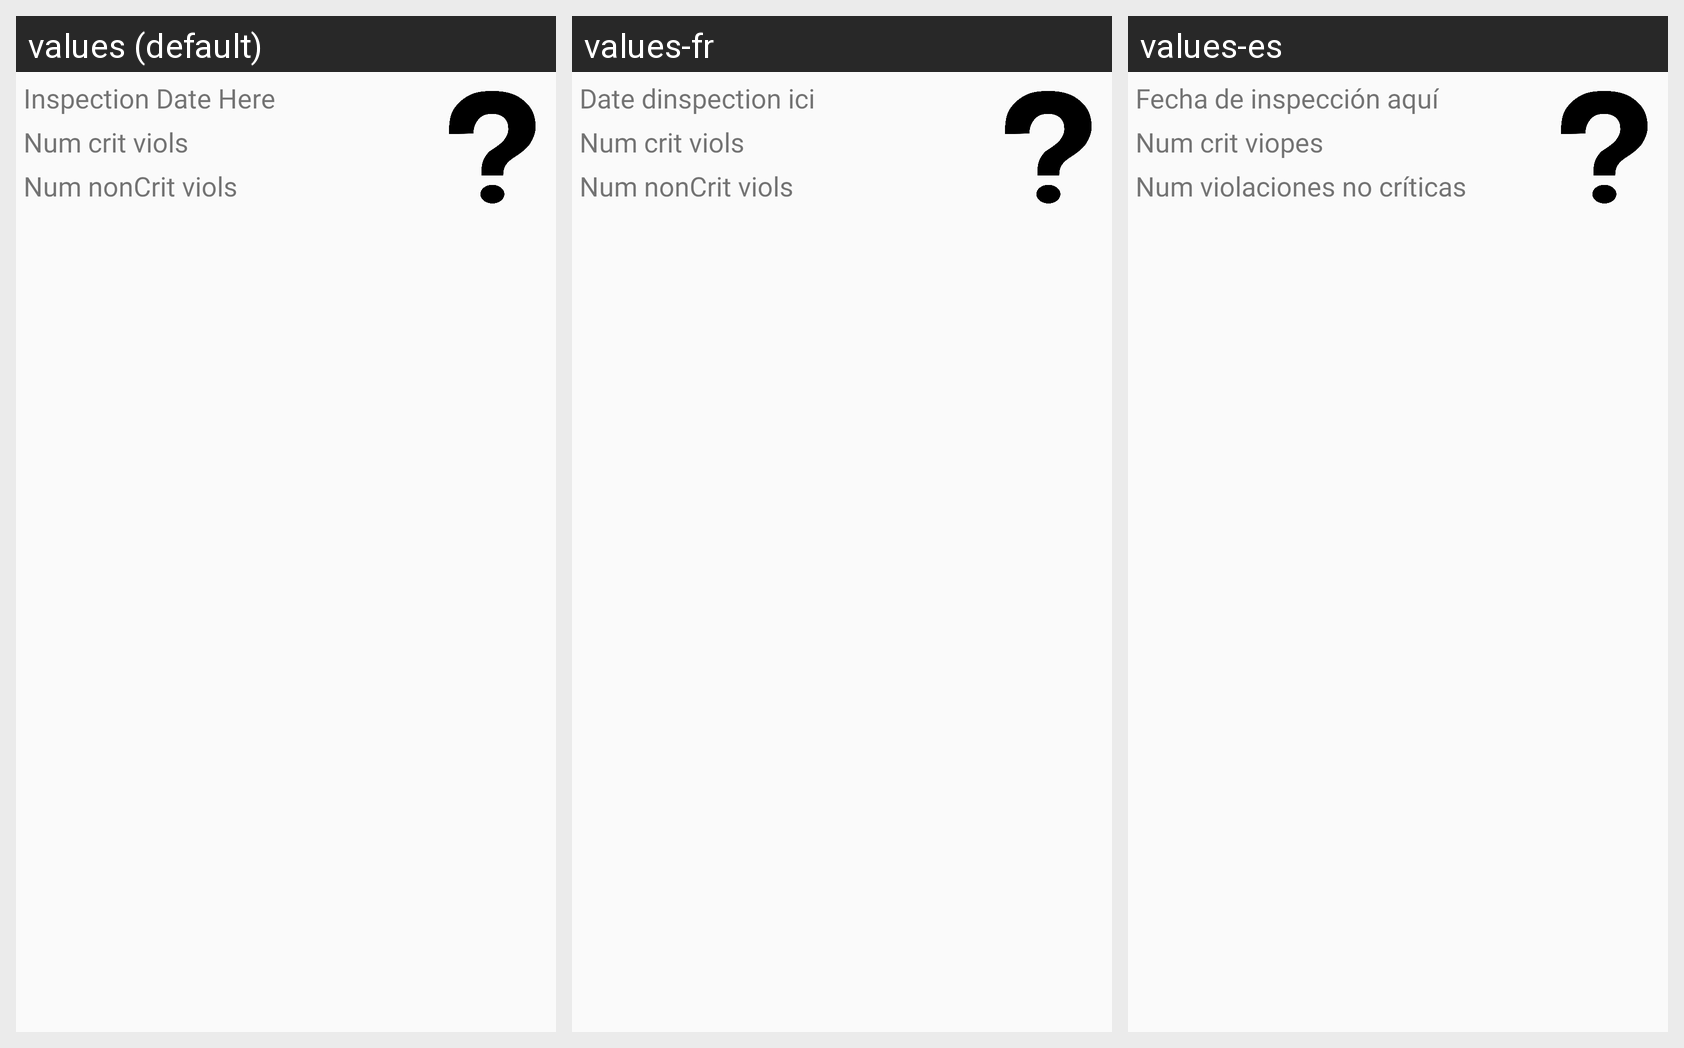

The same Android screen rendered under several of its app's locales, left to right. List the strings drawn on it with the default value and each locale's translation.
Android screen res/layout/inspection_item_view.xml rendered under 3 locales, left to right: values (default), values-fr, values-es. Device: Nexus 5 (rendered at 1080×1920; each locale shown at half size, 540×960, under a caption strip naming it); theme AppTheme.
Strings drawn on this screen, with the default value and each locale's value (text and hints the layout hard-codes, and strings that could not be matched under every locale, appear in the picture but are not listed):

inspection_date_here
  values: Inspection Date Here
  values-fr: Date dinspection ici
  values-es: Fecha de inspección aquí

num_crit_viols
  values: Num crit viols
  values-fr: Num crit viols
  values-es: Num crit viopes

num_noncrit_viols
  values: Num nonCrit viols
  values-fr: Num nonCrit viols
  values-es: Num violaciones no críticas
